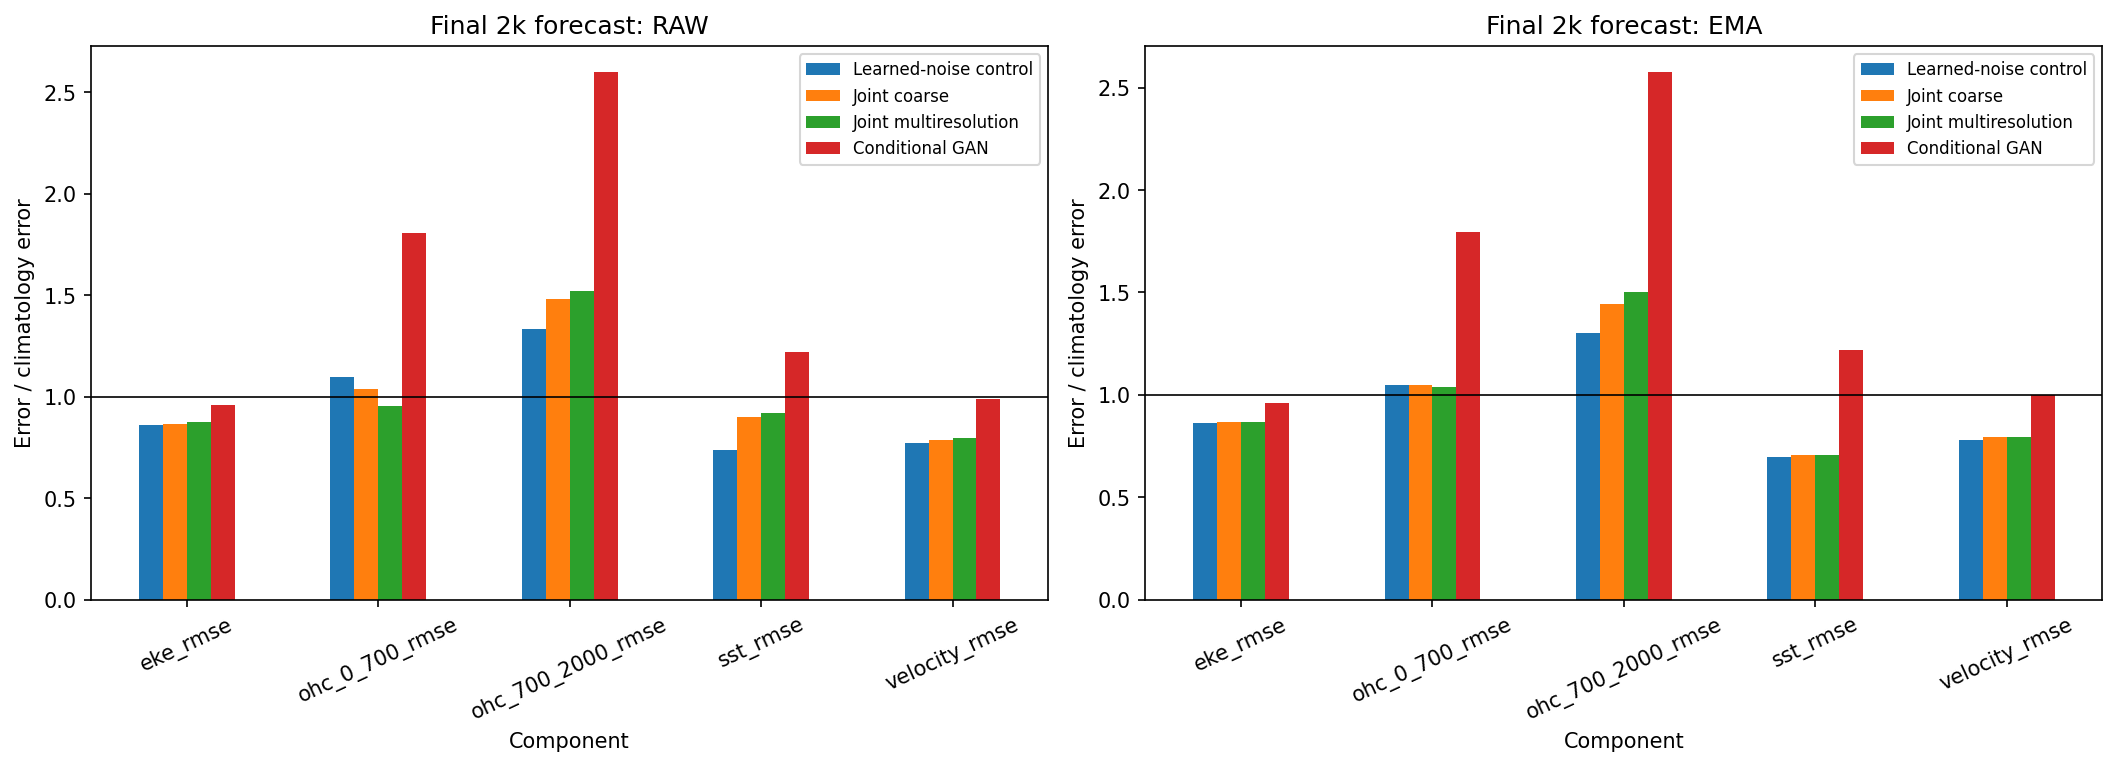

Values plotted in this chart, from the file beside it:
variant, step, weights, blend, checkpoint_sha256, component, ratio
B-conditional-gan, 2000, ema, 1.51, 968074295c9e2756c27f843a9553c34f61bc7836…, sst_rmse, 1.221
B-conditional-gan, 2000, ema, 1.51, 968074295c9e2756c27f843a9553c34f61bc7836…, velocity_rmse, 0.9983
B-conditional-gan, 2000, ema, 1.51, 968074295c9e2756c27f843a9553c34f61bc7836…, eke_rmse, 0.9592
B-conditional-gan, 2000, ema, 1.51, 968074295c9e2756c27f843a9553c34f61bc7836…, ohc_0_700_rmse, 1.795
B-conditional-gan, 2000, ema, 1.51, 968074295c9e2756c27f843a9553c34f61bc7836…, ohc_700_2000_rmse, 2.574
B-conditional-gan, 2000, raw, 1.514, 968074295c9e2756c27f843a9553c34f61bc7836…, sst_rmse, 1.22
B-conditional-gan, 2000, raw, 1.514, 968074295c9e2756c27f843a9553c34f61bc7836…, velocity_rmse, 0.9863
B-conditional-gan, 2000, raw, 1.514, 968074295c9e2756c27f843a9553c34f61bc7836…, eke_rmse, 0.9596
B-conditional-gan, 2000, raw, 1.514, 968074295c9e2756c27f843a9553c34f61bc7836…, ohc_0_700_rmse, 1.808
B-conditional-gan, 2000, raw, 1.514, 968074295c9e2756c27f843a9553c34f61bc7836…, ohc_700_2000_rmse, 2.597
B-joint-coarse, 2000, ema, 0.9719, f5be32b8f8a5b7005e124fe2da985fd49810c210…, sst_rmse, 0.7085
B-joint-coarse, 2000, ema, 0.9719, f5be32b8f8a5b7005e124fe2da985fd49810c210…, velocity_rmse, 0.7926
B-joint-coarse, 2000, ema, 0.9719, f5be32b8f8a5b7005e124fe2da985fd49810c210…, eke_rmse, 0.8659
B-joint-coarse, 2000, ema, 0.9719, f5be32b8f8a5b7005e124fe2da985fd49810c210…, ohc_0_700_rmse, 1.047
B-joint-coarse, 2000, ema, 0.9719, f5be32b8f8a5b7005e124fe2da985fd49810c210…, ohc_700_2000_rmse, 1.445
B-joint-coarse, 2000, raw, 1.015, f5be32b8f8a5b7005e124fe2da985fd49810c210…, sst_rmse, 0.8991
B-joint-coarse, 2000, raw, 1.015, f5be32b8f8a5b7005e124fe2da985fd49810c210…, velocity_rmse, 0.7883
B-joint-coarse, 2000, raw, 1.015, f5be32b8f8a5b7005e124fe2da985fd49810c210…, eke_rmse, 0.8674
B-joint-coarse, 2000, raw, 1.015, f5be32b8f8a5b7005e124fe2da985fd49810c210…, ohc_0_700_rmse, 1.039
B-joint-coarse, 2000, raw, 1.015, f5be32b8f8a5b7005e124fe2da985fd49810c210…, ohc_700_2000_rmse, 1.481
B-joint-multires, 2000, ema, 0.9823, ab2fbc0c76e1dcdadd2e50f6b83310c9dcbcaee8…, sst_rmse, 0.7064
B-joint-multires, 2000, ema, 0.9823, ab2fbc0c76e1dcdadd2e50f6b83310c9dcbcaee8…, velocity_rmse, 0.7948
B-joint-multires, 2000, ema, 0.9823, ab2fbc0c76e1dcdadd2e50f6b83310c9dcbcaee8…, eke_rmse, 0.8681
B-joint-multires, 2000, ema, 0.9823, ab2fbc0c76e1dcdadd2e50f6b83310c9dcbcaee8…, ohc_0_700_rmse, 1.038
B-joint-multires, 2000, ema, 0.9823, ab2fbc0c76e1dcdadd2e50f6b83310c9dcbcaee8…, ohc_700_2000_rmse, 1.504
B-joint-multires, 2000, raw, 1.014, ab2fbc0c76e1dcdadd2e50f6b83310c9dcbcaee8…, sst_rmse, 0.9214
B-joint-multires, 2000, raw, 1.014, ab2fbc0c76e1dcdadd2e50f6b83310c9dcbcaee8…, velocity_rmse, 0.794
B-joint-multires, 2000, raw, 1.014, ab2fbc0c76e1dcdadd2e50f6b83310c9dcbcaee8…, eke_rmse, 0.8772
B-joint-multires, 2000, raw, 1.014, ab2fbc0c76e1dcdadd2e50f6b83310c9dcbcaee8…, ohc_0_700_rmse, 0.955
B-joint-multires, 2000, raw, 1.014, ab2fbc0c76e1dcdadd2e50f6b83310c9dcbcaee8…, ohc_700_2000_rmse, 1.521
B-learned-control, 2000, ema, 0.9367, 35954d2ad7a5d41d7ab781e3ebcd2cb1e1a7ebde…, sst_rmse, 0.6943
B-learned-control, 2000, ema, 0.9367, 35954d2ad7a5d41d7ab781e3ebcd2cb1e1a7ebde…, velocity_rmse, 0.7796
B-learned-control, 2000, ema, 0.9367, 35954d2ad7a5d41d7ab781e3ebcd2cb1e1a7ebde…, eke_rmse, 0.8629
B-learned-control, 2000, ema, 0.9367, 35954d2ad7a5d41d7ab781e3ebcd2cb1e1a7ebde…, ohc_0_700_rmse, 1.046
B-learned-control, 2000, ema, 0.9367, 35954d2ad7a5d41d7ab781e3ebcd2cb1e1a7ebde…, ohc_700_2000_rmse, 1.3
B-learned-control, 2000, raw, 0.961, 35954d2ad7a5d41d7ab781e3ebcd2cb1e1a7ebde…, sst_rmse, 0.7362
B-learned-control, 2000, raw, 0.961, 35954d2ad7a5d41d7ab781e3ebcd2cb1e1a7ebde…, velocity_rmse, 0.7734
B-learned-control, 2000, raw, 0.961, 35954d2ad7a5d41d7ab781e3ebcd2cb1e1a7ebde…, eke_rmse, 0.8618
B-learned-control, 2000, raw, 0.961, 35954d2ad7a5d41d7ab781e3ebcd2cb1e1a7ebde…, ohc_0_700_rmse, 1.099
B-learned-control, 2000, raw, 0.961, 35954d2ad7a5d41d7ab781e3ebcd2cb1e1a7ebde…, ohc_700_2000_rmse, 1.335
